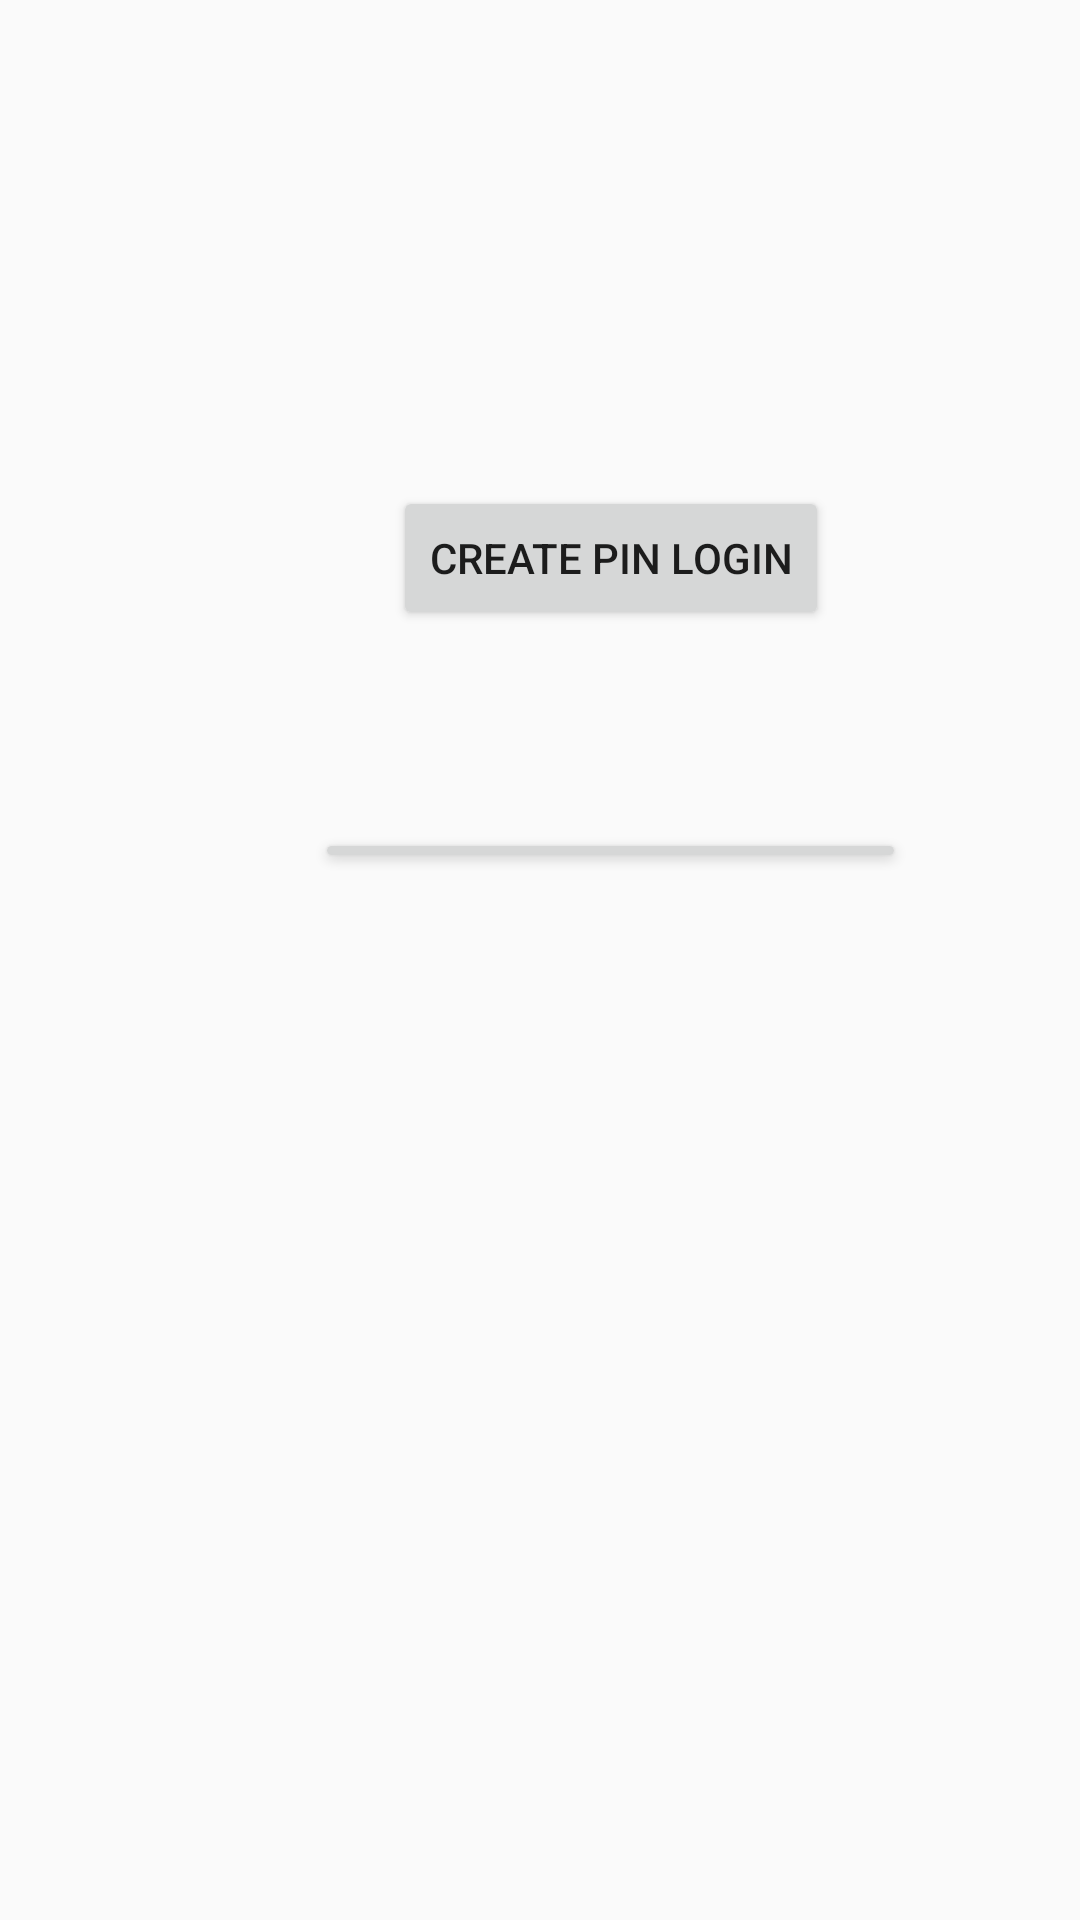

Here is an Android app screen rendered from its layout file. Give the layout XML and the strings, colors and styles it references.
<!-- AndroidManifest.xml: application theme AppTheme -->
<!-- res/layout/activity_parentmode.xml -->
<?xml version="1.0" encoding="utf-8"?>
<RelativeLayout xmlns:android="http://schemas.android.com/apk/res/android"
    android:layout_width="match_parent" android:layout_height="match_parent">

    <Button
        android:id="@+id/buttonDeleteParent"
        android:layout_width="wrap_content"
        android:layout_height="wrap_content"
        android:layout_alignParentStart="true"
        android:layout_alignParentLeft="true"
        android:layout_alignParentBottom="true"
        android:layout_centerHorizontal="true"
        android:layout_marginStart="105dp"
        android:layout_marginLeft="105dp"
        android:layout_marginTop="276dp"
        android:layout_marginBottom="349dp"
        android:text="Delete Parent Account" />

    <Button
        android:id="@+id/buttonStartPin"
        android:layout_width="wrap_content"
        android:layout_height="wrap_content"
        android:layout_alignParentStart="true"
        android:layout_alignParentLeft="true"
        android:layout_alignParentBottom="true"
        android:layout_centerHorizontal="true"
        android:layout_marginStart="131dp"

        android:layout_marginLeft="131dp"
        android:layout_marginBottom="430dp"
        android:text="Create Pin Login" />
</RelativeLayout>
<!-- resources referenced by this layout -->
<resources>
  <style name="AppTheme" parent="Theme.AppCompat.Light.DarkActionBar">
          
          <item name="colorPrimary">@color/colorPrimary</item>
          <item name="colorPrimaryDark">@color/colorPrimaryDark</item>
          <item name="colorAccent">@color/colorAccent</item>
      </style>
  <color name="colorPrimary">#008577</color>
  <color name="colorPrimaryDark">#00574B</color>
  <color name="colorAccent">#393ce6</color>
</resources>
